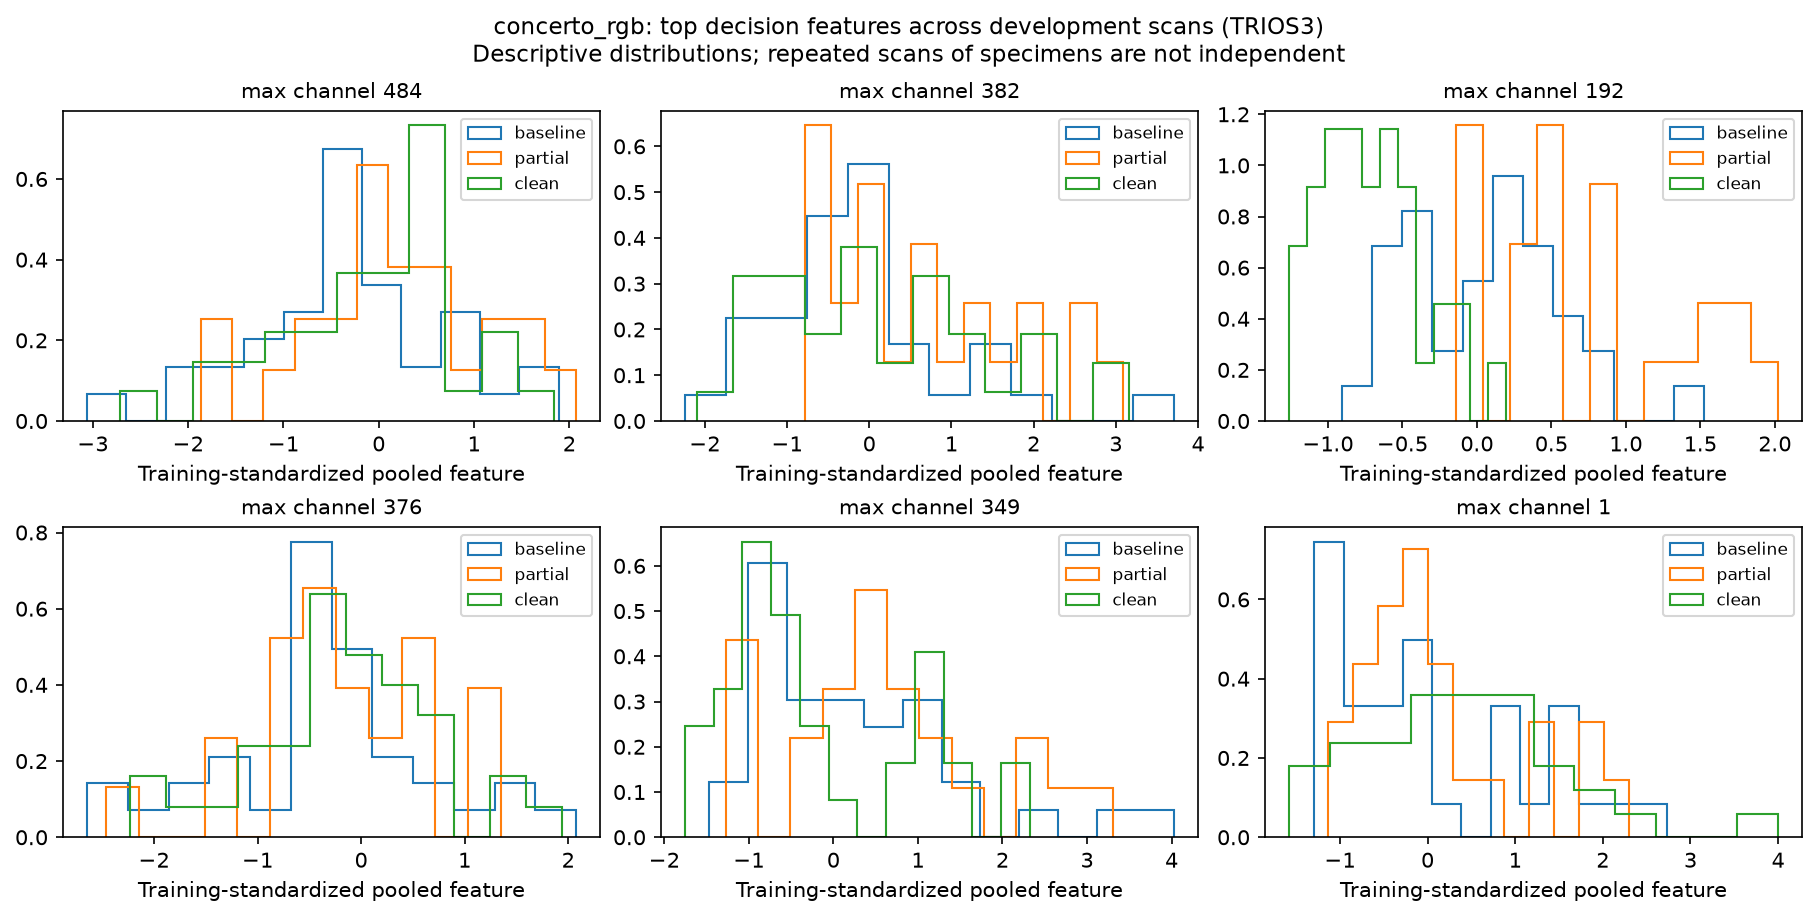

The table this chart was drawn from, first rows:
scan_id, physical_id, stage, branch, channel, standardized_value
TRIOS3__BCG5T0-8, BCG5-8, baseline, max, 484, -0.5222
TRIOS3__BCG4T0-3, BCG4-3, baseline, max, 484, 0.8921
TRIOS3__BCG2T0-2, BCG2-2, baseline, max, 484, 1.05
TRIOS3__BCG5T0-3, BCG5-3, baseline, max, 484, -0.6943
TRIOS3__BCG6T0-1, BCG6-1, baseline, max, 484, -2.168
TRIOS3__BCG6T0-3, BCG6-3, baseline, max, 484, -1.024
TRIOS3__BCG5T0-2, BCG5-2, baseline, max, 484, 0.3927
TRIOS3__BCG6T0-8, BCG6-8, baseline, max, 484, -0.6234
TRIOS3__BCG1T0-7, BCG1-7, baseline, max, 484, -0.3013
TRIOS3__BCG1T0-3, BCG1-3, baseline, max, 484, -0.03223
TRIOS3__BCG2T0-5, BCG2-5, baseline, max, 484, -2.025
TRIOS3__BCG6T0-7, BCG6-7, baseline, max, 484, -1.767
TRIOS3__BCG2T0-1, BCG2-1, baseline, max, 484, -0.1684
TRIOS3__BCG6T0-6, BCG6-6, baseline, max, 484, -0.5682
TRIOS3__BCG2T0-6, BCG2-6, baseline, max, 484, 0.4231
TRIOS3__BCG1T0-4, BCG1-4, baseline, max, 484, -0.4924
TRIOS3__BCG2T0-3, BCG2-3, baseline, max, 484, -0.8378
TRIOS3__BCG3T0-6, BCG3-6, baseline, max, 484, -0.2954
TRIOS3__BCG5T0-1, BCG5-1, baseline, max, 484, 0.1461
TRIOS3__BCG5T0-7, BCG5-7, baseline, max, 484, 0.8924
TRIOS3__BCG5T0-5, BCG5-5, baseline, max, 484, -0.3323
TRIOS3__BCG3T0-5, BCG3-5, baseline, max, 484, 1.845
TRIOS3__BCG4T0-5, BCG4-5, baseline, max, 484, -0.04707
TRIOS3__BCG1T0-6, BCG1-6, baseline, max, 484, 1.182
TRIOS3__BCG3T0-8, BCG3-8, baseline, max, 484, 0.02199
TRIOS3__BCG4T0-2, BCG4-2, baseline, max, 484, -3.061
TRIOS3__BCG3T0-1, BCG3-1, baseline, max, 484, -1.055
TRIOS3__BCG4T0-8, BCG4-8, baseline, max, 484, -0.7243
TRIOS3__BCG4T0-4, BCG4-4, baseline, max, 484, -1.304
TRIOS3__BCG1T0-5, BCG1-5, baseline, max, 484, -0.4762
TRIOS3__BCG3T0-3, BCG3-3, baseline, max, 484, -1.591
TRIOS3__BCG6T0-2, BCG6-2, baseline, max, 484, -0.2349
TRIOS3__BCG1T0-2, BCG1-2, baseline, max, 484, 1.887
TRIOS3__BCG3T0-7, BCG3-7, baseline, max, 484, 0.7989
TRIOS3__BCG4T0-6, BCG4-6, baseline, max, 484, -0.3794
TRIOS3__BCG2T0-7, BCG2-7, baseline, max, 484, -0.4083
TRIOS3__BCG6T1-7, BCG6-7, partial, max, 484, -0.07975
TRIOS3__BCG6T1-1, BCG6-1, partial, max, 484, 0.9272
TRIOS3__BCG3T1-7, BCG3-7, partial, max, 484, 1.415
TRIOS3__BCG3T1-1, BCG3-1, partial, max, 484, -0.1236
TRIOS3__BCG4T1-8, BCG4-8, partial, max, 484, -0.9313
TRIOS3__BCG5T1-2, BCG5-2, partial, max, 484, 0.6552
TRIOS3__BCG6T1-2, BCG6-2, partial, max, 484, 0.6931
TRIOS3__BCG6T1-6, BCG6-6, partial, max, 484, 0.193
TRIOS3__BCG4T1-6, BCG4-6, partial, max, 484, -0.6719
TRIOS3__BCG3T1-6, BCG3-6, partial, max, 484, 1.189
TRIOS3__BCG3T1-3, BCG3-3, partial, max, 484, -1.601
TRIOS3__BCG5T1-8, BCG5-8, partial, max, 484, 0.01161
TRIOS3__BCG5T1-1, BCG5-1, partial, max, 484, -0.6156
TRIOS3__BCG5T1-7, BCG5-7, partial, max, 484, 0.3238
TRIOS3__BCG6T1-8, BCG6-8, partial, max, 484, 0.4483
TRIOS3__BCG4T1-3, BCG4-3, partial, max, 484, -0.2251
TRIOS3__BCG5T1-5, BCG5-5, partial, max, 484, 2.07
TRIOS3__BCG4T1-2, BCG4-2, partial, max, 484, -1.868
TRIOS3__BCG4T1-5, BCG4-5, partial, max, 484, -0.3897
TRIOS3__BCG3T1-5, BCG3-5, partial, max, 484, 1.347
TRIOS3__BCG3T1-8, BCG3-8, partial, max, 484, 0.3222
TRIOS3__BCG4T1-4, BCG4-4, partial, max, 484, -0.3051
TRIOS3__BCG5T1-3, BCG5-3, partial, max, 484, 1.456
TRIOS3__BCG6T1-3, BCG6-3, partial, max, 484, -0.07994
... 516 more rows
